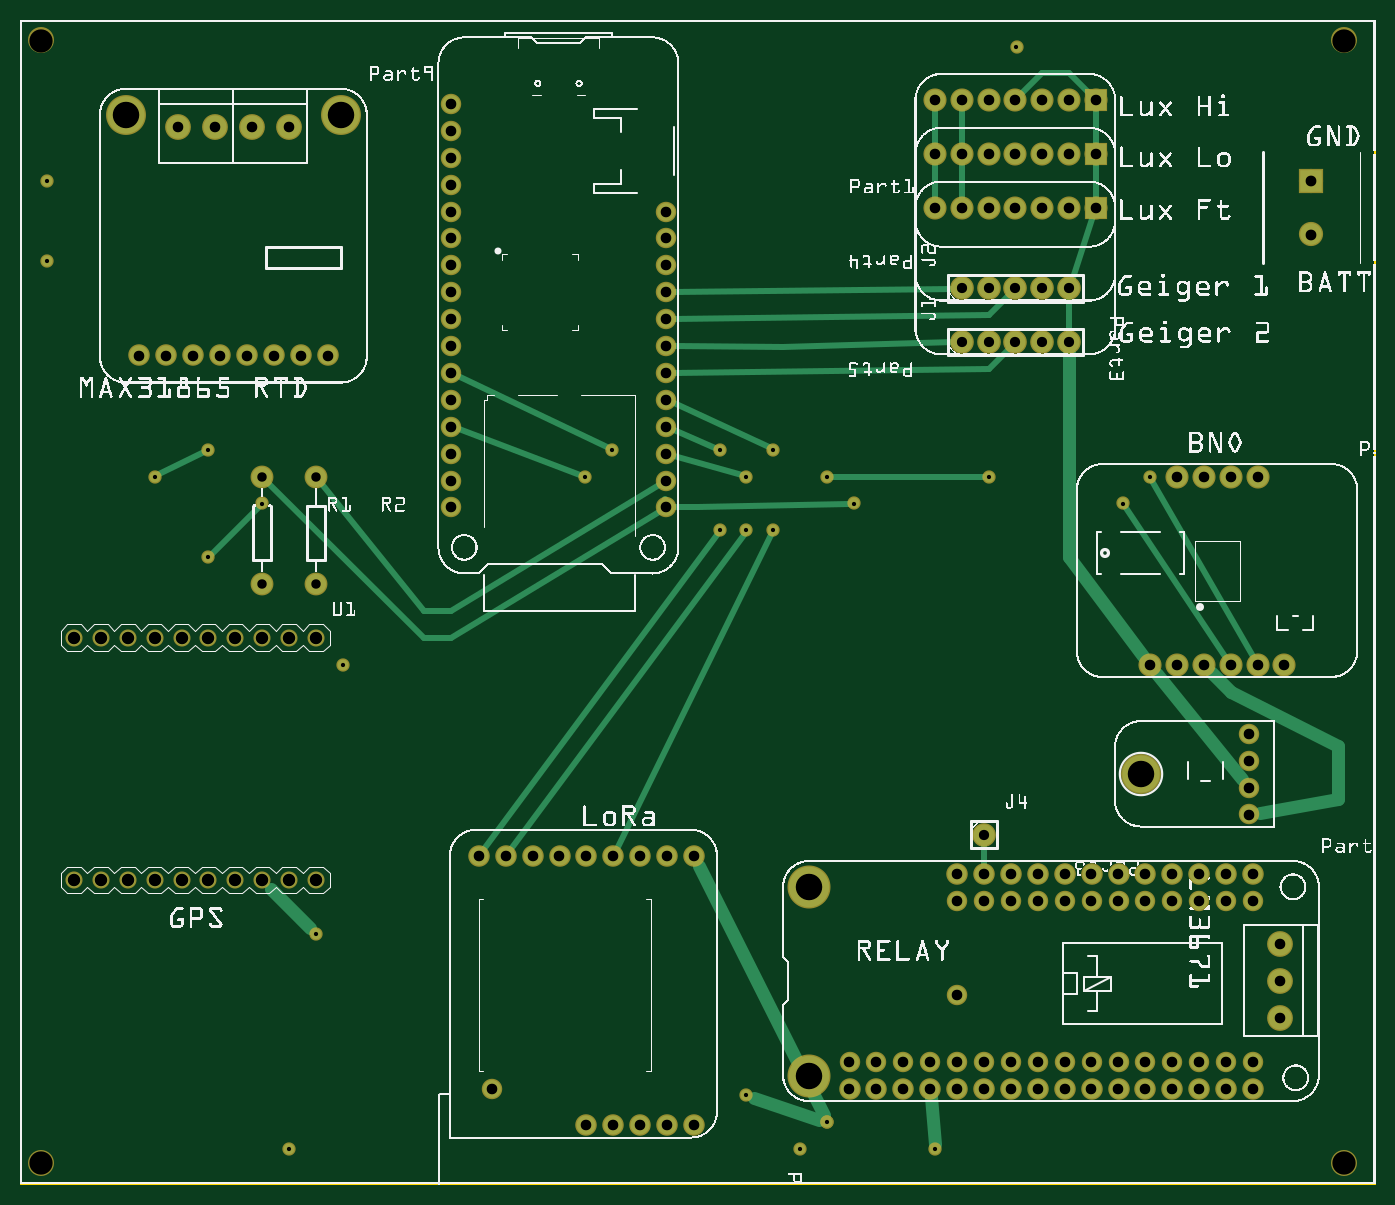
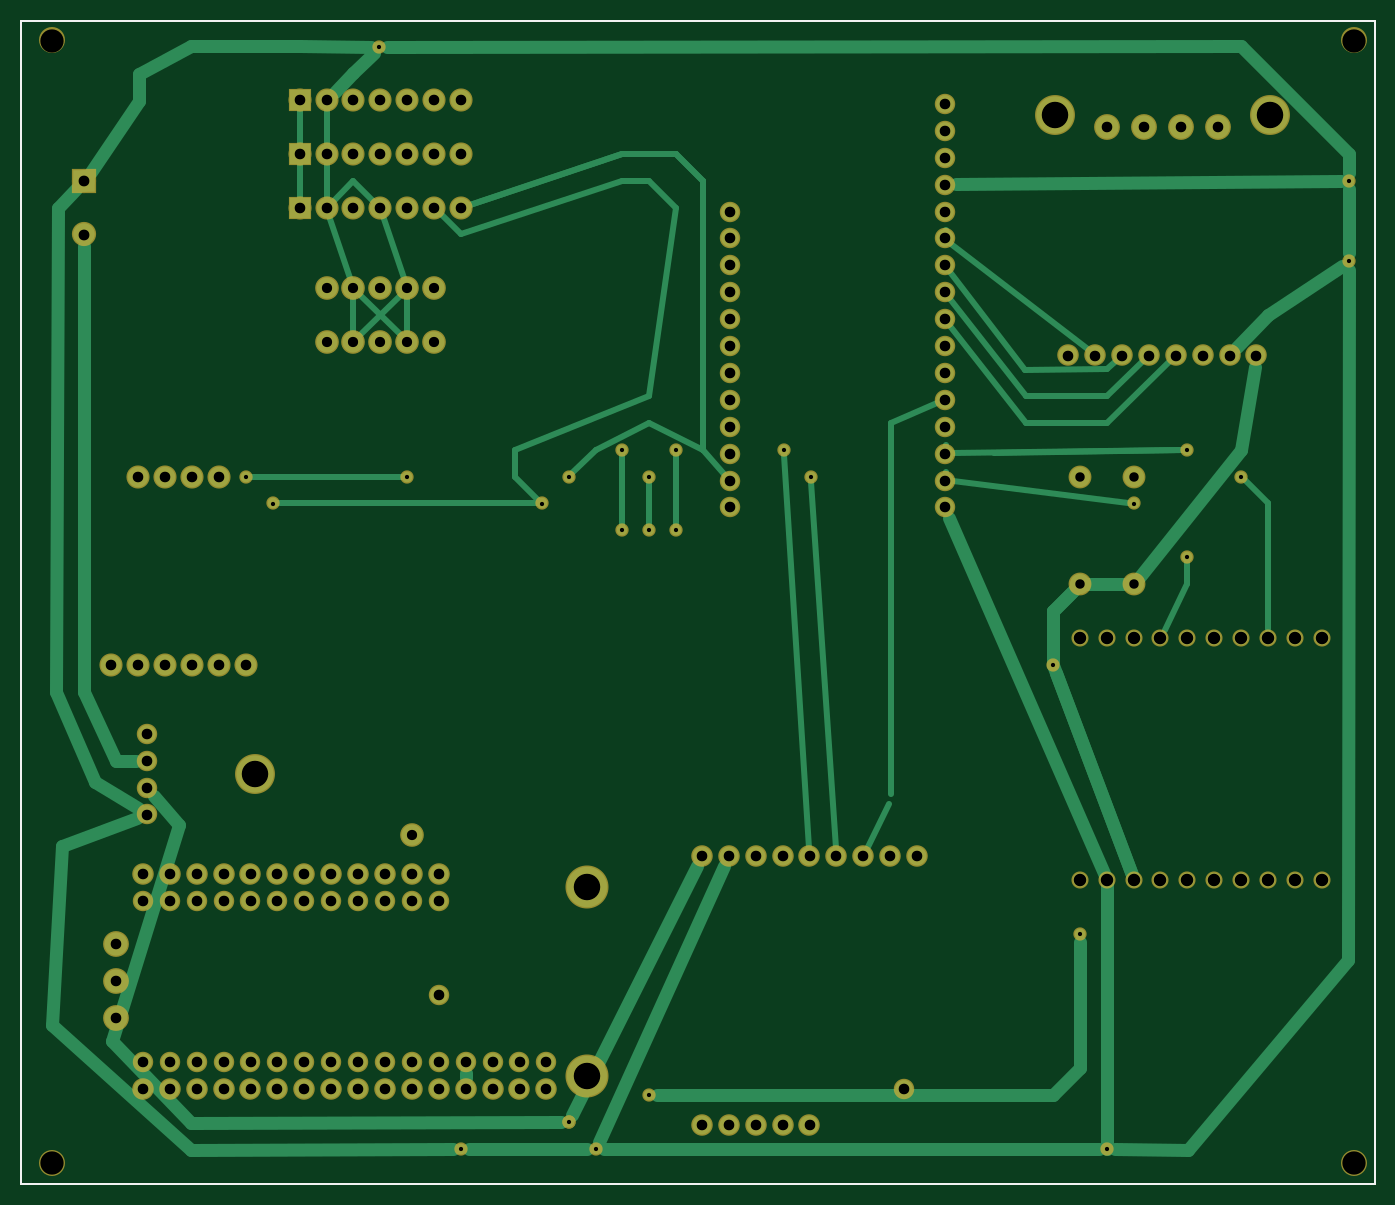
Circuit board: 8 layer files. Board 127.8 x 109.8 mm.
- outline: Package_contour.gm1 (370 bytes)
- bottom_copper: Package_copperBottom.gbl (8399 bytes)
- top_copper: Package_copperTop.gtl (6243 bytes)
- drill: Package_drill.txt (3582 bytes)
- bottom_mask: Package_maskBottom.gbs (4370 bytes)
- top_mask: Package_maskTop.gts (4370 bytes)
- bottom_silk: Package_silkBottom.gbo (360 bytes)
- top_silk: Package_silkTop.gto (1011573 bytes)

=== outline: Package_contour.gm1 ===
G04 MADE WITH FRITZING*
G04 WWW.FRITZING.ORG*
G04 DOUBLE SIDED*
G04 HOLES PLATED*
G04 CONTOUR ON CENTER OF CONTOUR VECTOR*
%ASAXBY*%
%FSLAX23Y23*%
%MOIN*%
%OFA0B0*%
%SFA1.0B1.0*%
%ADD10R,5.039380X4.330720*%
%ADD11C,0.008000*%
%ADD10C,0.008*%
%LNCONTOUR*%
G90*
G70*
G54D10*
G54D11*
X4Y4327D02*
X5035Y4327D01*
X5035Y4D01*
X4Y4D01*
X4Y4327D01*
D02*
G04 End of contour*
M02*
=== bottom_copper: Package_copperBottom.gbl (8399 bytes, source omitted) ===
=== top_copper: Package_copperTop.gtl (6243 bytes, source omitted) ===
=== drill: Package_drill.txt ===
; NON-PLATED HOLES START AT T1
; THROUGH (PLATED) HOLES START AT T100
M48
INCH
T1C0.086614
T100C0.035000
T101C0.040000
T102C0.098425
T103C0.015748
T104C0.046472
T105C0.039370
T106C0.038000
%
T1
X049212Y000805
X000787Y000805
X000787Y042538
X049212Y042538
T100
X011000Y026325
X009000Y026325
X009000Y022325
X011000Y022325
T101
X048000Y037325
X048000Y035325
T102
X029326Y004061
X011930Y039775
X003930Y039775
X041669Y015266
X029326Y011061
T103
X006999Y027325
X026000Y027325
X042000Y026325
X027000Y003325
X026000Y024325
X028000Y027325
X006999Y023325
X031000Y025325
X004999Y026325
X009999Y001325
X041000Y025325
X001000Y037325
X012000Y019325
X030000Y002325
X028000Y024325
X022000Y027325
X030000Y026325
X029000Y001325
X034000Y001325
X021000Y026325
X037037Y042288
X027000Y026325
X036000Y026325
X008999Y025325
X001000Y034325
X027000Y024325
X011000Y009325
T104
X005000Y011325
X011000Y011325
X004000Y011325
X004000Y020325
X003000Y020325
X011000Y020325
X009999Y011325
X002000Y020325
X006000Y011325
X006000Y020325
X005000Y020325
X002000Y011325
X009000Y011325
X009999Y020325
X003000Y011325
X008000Y020325
X008000Y011325
X007000Y020325
X009000Y020325
X007000Y011325
T105
X036826Y003561
X040000Y036325
X008622Y039325
X024015Y036183
X017547Y003573
X044826Y003561
X037000Y036325
X025047Y012223
X040826Y010561
X045826Y004561
X045000Y019325
X024015Y029184
X016015Y033183
X039826Y003561
X035826Y010561
X045826Y010561
X045669Y015766
X032826Y004561
X021047Y012223
X038826Y010561
X037826Y011561
X035826Y011561
X046826Y006203
X042000Y019325
X024015Y025183
X038826Y004561
X022047Y012223
X037826Y010561
X016015Y037183
X043826Y011561
X024047Y012223
X035000Y038325
X016015Y025183
X016015Y029184
X037826Y003561
X046000Y019325
X042826Y003561
X045669Y013766
X016015Y039183
X037826Y004561
X007430Y030825
X039000Y038325
X040000Y040325
X033826Y004561
X036826Y011561
X024047Y002223
X016015Y032184
X035826Y004561
X007250Y039325
X046826Y007581
X024015Y035183
X046826Y008959
X034826Y007061
X044000Y026325
X035000Y040325
X016015Y036183
X016015Y038183
X040000Y038325
X042826Y004561
X016015Y035183
X041826Y010561
X022047Y002223
X043826Y004561
X041826Y011561
X047000Y019325
X043826Y010561
X024015Y031184
X023047Y002223
X038826Y003561
X020047Y012223
X036000Y036325
X016015Y031184
X005430Y030825
X038000Y040325
X017047Y012223
X032826Y003561
X024015Y030184
X045669Y014766
X038000Y038325
X016015Y026183
X006430Y030825
X046000Y026325
X043000Y019325
X024015Y033183
X016015Y040183
X024015Y028183
X037000Y038325
X033826Y003561
X036000Y038325
X037000Y040325
X016015Y028183
X021047Y002223
X041826Y004561
X011430Y030825
X031826Y003561
X034826Y010561
X045669Y016766
X034000Y040325
X045826Y003561
X038826Y011561
X038000Y036325
X016015Y027183
X034000Y038325
X039000Y036325
X018047Y012223
X042826Y010561
X036826Y004561
X023047Y012223
X034826Y003561
X036000Y040325
X035826Y003561
X010430Y030825
X009430Y030825
X024015Y026183
X008430Y030825
X039826Y010561
X045826Y011561
X041826Y003561
X024015Y034183
X036826Y010561
X039826Y011561
X043826Y003561
X045000Y026325
X016015Y034183
X044826Y010561
X043000Y026325
X040826Y003561
X040826Y011561
X031826Y004561
X025047Y002223
X005872Y039325
X039000Y040325
X034000Y036325
X044826Y011561
X034826Y011561
X040826Y004561
X044826Y004561
X010000Y039325
X035000Y036325
X019047Y012223
X024015Y027183
X030826Y003561
X030826Y004561
X016015Y030184
X034826Y004561
X004430Y030825
X024015Y032184
X044000Y019325
X042826Y011561
X039826Y004561
T106
X036000Y031325
X035000Y031325
X039000Y031325
X035826Y013010
X038000Y031325
X035000Y033325
X037000Y031325
X036000Y033325
X039000Y033325
X037000Y033325
X038000Y033325
T00
M30

=== bottom_mask: Package_maskBottom.gbs ===
G04 MADE WITH FRITZING*
G04 WWW.FRITZING.ORG*
G04 DOUBLE SIDED*
G04 HOLES PLATED*
G04 CONTOUR ON CENTER OF CONTOUR VECTOR*
%ASAXBY*%
%FSLAX23Y23*%
%MOIN*%
%OFA0B0*%
%SFA1.0B1.0*%
%ADD10C,0.076000*%
%ADD11C,0.080000*%
%ADD12C,0.086000*%
%ADD13C,0.160000*%
%ADD14C,0.096000*%
%ADD15C,0.148425*%
%ADD16C,0.088000*%
%ADD17C,0.090000*%
%ADD18C,0.063528*%
%ADD19C,0.085000*%
%ADD20C,0.049370*%
%ADD21C,0.096614*%
%ADD22R,0.086000X0.086000*%
%ADD23R,0.090000X0.090000*%
%LNMASK0*%
G90*
G70*
G54D10*
X1602Y2518D03*
X1602Y2618D03*
X1602Y2718D03*
X1602Y2818D03*
X1602Y2918D03*
X1602Y3018D03*
X1602Y3118D03*
X1602Y3218D03*
X1602Y3318D03*
X1602Y3418D03*
X1602Y3518D03*
X1602Y3618D03*
X1602Y3718D03*
X1602Y3818D03*
X1602Y3918D03*
X1602Y4018D03*
X2402Y3618D03*
X2402Y3518D03*
X2402Y3418D03*
X2402Y3318D03*
X2402Y3218D03*
X2402Y3118D03*
X2402Y3018D03*
X2402Y2918D03*
X2402Y2818D03*
X2402Y2718D03*
X2402Y2618D03*
X2402Y2518D03*
G54D11*
X2505Y222D03*
X2405Y222D03*
X2305Y222D03*
X2205Y222D03*
X2105Y222D03*
G54D10*
X1755Y357D03*
G54D11*
X2505Y1222D03*
X2405Y1222D03*
X2305Y1222D03*
X2205Y1222D03*
X2105Y1222D03*
X2005Y1222D03*
X1905Y1222D03*
X1805Y1222D03*
X1705Y1222D03*
G54D12*
X4000Y3833D03*
X3900Y3833D03*
X3800Y3833D03*
X3700Y3833D03*
X3600Y3833D03*
X3500Y3833D03*
X3400Y3833D03*
X4000Y4033D03*
X3900Y4033D03*
X3800Y4033D03*
X3700Y4033D03*
X3600Y4033D03*
X3500Y4033D03*
X3400Y4033D03*
X4000Y3633D03*
X3900Y3633D03*
X3800Y3633D03*
X3700Y3633D03*
X3600Y3633D03*
X3500Y3633D03*
X3400Y3633D03*
X4200Y1933D03*
X4300Y1933D03*
X4400Y1933D03*
X4500Y1933D03*
X4600Y1933D03*
X4700Y1933D03*
X4300Y2633D03*
X4400Y2633D03*
X4500Y2633D03*
X4600Y2633D03*
G54D11*
X4283Y356D03*
G54D13*
X2933Y1106D03*
G54D11*
X4183Y1156D03*
G54D14*
X4683Y758D03*
G54D11*
X4583Y1156D03*
X3783Y1156D03*
G54D10*
X4583Y456D03*
X4483Y456D03*
X4383Y456D03*
X4283Y456D03*
G54D11*
X4083Y356D03*
G54D10*
X4183Y456D03*
G54D11*
X4483Y356D03*
G54D10*
X4083Y456D03*
G54D11*
X4383Y1156D03*
G54D10*
X3983Y456D03*
G54D11*
X3983Y1156D03*
G54D10*
X3883Y456D03*
G54D11*
X3583Y1156D03*
G54D10*
X3783Y456D03*
X3683Y456D03*
X3583Y456D03*
X3483Y456D03*
X3383Y456D03*
X3283Y456D03*
X3183Y456D03*
G54D11*
X3983Y356D03*
G54D10*
X3083Y456D03*
G54D11*
X4183Y356D03*
G54D10*
X3483Y706D03*
G54D11*
X4383Y356D03*
G54D10*
X3483Y1056D03*
G54D11*
X4583Y356D03*
G54D10*
X3583Y1056D03*
G54D11*
X4483Y1156D03*
G54D10*
X3683Y1056D03*
G54D11*
X4283Y1156D03*
G54D10*
X3783Y1056D03*
G54D11*
X4083Y1156D03*
G54D10*
X3883Y1056D03*
G54D11*
X3883Y1156D03*
G54D10*
X3983Y1056D03*
G54D11*
X3683Y1156D03*
G54D10*
X4083Y1056D03*
G54D11*
X3483Y1156D03*
G54D10*
X4183Y1056D03*
G54D13*
X2933Y406D03*
G54D10*
X4283Y1056D03*
X4383Y1056D03*
X4483Y1056D03*
X4583Y1056D03*
G54D11*
X3083Y356D03*
X3183Y356D03*
X3283Y356D03*
X3383Y356D03*
X3483Y356D03*
X3583Y356D03*
X3683Y356D03*
G54D14*
X4683Y896D03*
G54D11*
X3783Y356D03*
G54D14*
X4683Y620D03*
G54D11*
X3883Y356D03*
G54D15*
X4167Y1527D03*
G54D10*
X4567Y1677D03*
X4567Y1577D03*
X4567Y1477D03*
X4567Y1377D03*
G54D16*
X3500Y3333D03*
X3600Y3333D03*
X3700Y3333D03*
X3800Y3333D03*
X3900Y3333D03*
G54D17*
X4800Y3733D03*
X4800Y3533D03*
G54D18*
X200Y1133D03*
X300Y1133D03*
X400Y1133D03*
X500Y1133D03*
X600Y1133D03*
X700Y1133D03*
X800Y1133D03*
X900Y1133D03*
X1000Y1133D03*
X1100Y1133D03*
X200Y2033D03*
X300Y2033D03*
X400Y2033D03*
X500Y2033D03*
X600Y2033D03*
X700Y2033D03*
X800Y2033D03*
X900Y2033D03*
X1000Y2033D03*
X1100Y2033D03*
G54D16*
X3583Y1301D03*
X3500Y3133D03*
X3600Y3133D03*
X3700Y3133D03*
X3800Y3133D03*
X3900Y3133D03*
G54D14*
X587Y3933D03*
G54D15*
X393Y3978D03*
G54D14*
X862Y3933D03*
G54D11*
X443Y3083D03*
X543Y3083D03*
G54D15*
X1193Y3978D03*
G54D11*
X643Y3083D03*
X743Y3083D03*
X843Y3083D03*
X943Y3083D03*
X1043Y3083D03*
X1143Y3083D03*
G54D14*
X1000Y3933D03*
X725Y3933D03*
G54D19*
X900Y2633D03*
X900Y2233D03*
X1100Y2633D03*
X1100Y2233D03*
G54D20*
X1100Y933D03*
X2700Y333D03*
X3000Y233D03*
X500Y2633D03*
X700Y2733D03*
X900Y2533D03*
X700Y2333D03*
X4200Y2633D03*
X2100Y2633D03*
X2200Y2733D03*
X2700Y2433D03*
X2700Y2633D03*
X2600Y2733D03*
X2600Y2433D03*
X2800Y2733D03*
X2800Y2433D03*
X3000Y2633D03*
X3100Y2533D03*
X4100Y2533D03*
X3600Y2633D03*
X2900Y133D03*
X1000Y133D03*
X100Y3433D03*
X100Y3733D03*
X3704Y4229D03*
X1200Y1933D03*
G54D21*
X79Y4254D03*
X79Y81D03*
X4921Y4254D03*
X4921Y81D03*
G54D20*
X3000Y233D03*
X3400Y133D03*
G54D22*
X4000Y3833D03*
X4000Y4033D03*
X4000Y3633D03*
G54D23*
X4800Y3733D03*
G04 End of Mask0*
M02*
=== top_mask: Package_maskTop.gts ===
G04 MADE WITH FRITZING*
G04 WWW.FRITZING.ORG*
G04 DOUBLE SIDED*
G04 HOLES PLATED*
G04 CONTOUR ON CENTER OF CONTOUR VECTOR*
%ASAXBY*%
%FSLAX23Y23*%
%MOIN*%
%OFA0B0*%
%SFA1.0B1.0*%
%ADD10C,0.076000*%
%ADD11C,0.080000*%
%ADD12C,0.086000*%
%ADD13C,0.160000*%
%ADD14C,0.096000*%
%ADD15C,0.148425*%
%ADD16C,0.088000*%
%ADD17C,0.090000*%
%ADD18C,0.063528*%
%ADD19C,0.085000*%
%ADD20C,0.049370*%
%ADD21C,0.096614*%
%ADD22R,0.086000X0.086000*%
%ADD23R,0.090000X0.090000*%
%LNMASK1*%
G90*
G70*
G54D10*
X1602Y2518D03*
X1602Y2618D03*
X1602Y2718D03*
X1602Y2818D03*
X1602Y2918D03*
X1602Y3018D03*
X1602Y3118D03*
X1602Y3218D03*
X1602Y3318D03*
X1602Y3418D03*
X1602Y3518D03*
X1602Y3618D03*
X1602Y3718D03*
X1602Y3818D03*
X1602Y3918D03*
X1602Y4018D03*
X2402Y3618D03*
X2402Y3518D03*
X2402Y3418D03*
X2402Y3318D03*
X2402Y3218D03*
X2402Y3118D03*
X2402Y3018D03*
X2402Y2918D03*
X2402Y2818D03*
X2402Y2718D03*
X2402Y2618D03*
X2402Y2518D03*
G54D11*
X2505Y222D03*
X2405Y222D03*
X2305Y222D03*
X2205Y222D03*
X2105Y222D03*
G54D10*
X1755Y357D03*
G54D11*
X2505Y1222D03*
X2405Y1222D03*
X2305Y1222D03*
X2205Y1222D03*
X2105Y1222D03*
X2005Y1222D03*
X1905Y1222D03*
X1805Y1222D03*
X1705Y1222D03*
G54D12*
X4000Y3833D03*
X3900Y3833D03*
X3800Y3833D03*
X3700Y3833D03*
X3600Y3833D03*
X3500Y3833D03*
X3400Y3833D03*
X4000Y4033D03*
X3900Y4033D03*
X3800Y4033D03*
X3700Y4033D03*
X3600Y4033D03*
X3500Y4033D03*
X3400Y4033D03*
X4000Y3633D03*
X3900Y3633D03*
X3800Y3633D03*
X3700Y3633D03*
X3600Y3633D03*
X3500Y3633D03*
X3400Y3633D03*
X4200Y1933D03*
X4300Y1933D03*
X4400Y1933D03*
X4500Y1933D03*
X4600Y1933D03*
X4700Y1933D03*
X4300Y2633D03*
X4400Y2633D03*
X4500Y2633D03*
X4600Y2633D03*
G54D11*
X4283Y356D03*
G54D13*
X2933Y1106D03*
G54D11*
X4183Y1156D03*
G54D14*
X4683Y758D03*
G54D11*
X4583Y1156D03*
X3783Y1156D03*
G54D10*
X4583Y456D03*
X4483Y456D03*
X4383Y456D03*
X4283Y456D03*
G54D11*
X4083Y356D03*
G54D10*
X4183Y456D03*
G54D11*
X4483Y356D03*
G54D10*
X4083Y456D03*
G54D11*
X4383Y1156D03*
G54D10*
X3983Y456D03*
G54D11*
X3983Y1156D03*
G54D10*
X3883Y456D03*
G54D11*
X3583Y1156D03*
G54D10*
X3783Y456D03*
X3683Y456D03*
X3583Y456D03*
X3483Y456D03*
X3383Y456D03*
X3283Y456D03*
X3183Y456D03*
G54D11*
X3983Y356D03*
G54D10*
X3083Y456D03*
G54D11*
X4183Y356D03*
G54D10*
X3483Y706D03*
G54D11*
X4383Y356D03*
G54D10*
X3483Y1056D03*
G54D11*
X4583Y356D03*
G54D10*
X3583Y1056D03*
G54D11*
X4483Y1156D03*
G54D10*
X3683Y1056D03*
G54D11*
X4283Y1156D03*
G54D10*
X3783Y1056D03*
G54D11*
X4083Y1156D03*
G54D10*
X3883Y1056D03*
G54D11*
X3883Y1156D03*
G54D10*
X3983Y1056D03*
G54D11*
X3683Y1156D03*
G54D10*
X4083Y1056D03*
G54D11*
X3483Y1156D03*
G54D10*
X4183Y1056D03*
G54D13*
X2933Y406D03*
G54D10*
X4283Y1056D03*
X4383Y1056D03*
X4483Y1056D03*
X4583Y1056D03*
G54D11*
X3083Y356D03*
X3183Y356D03*
X3283Y356D03*
X3383Y356D03*
X3483Y356D03*
X3583Y356D03*
X3683Y356D03*
G54D14*
X4683Y896D03*
G54D11*
X3783Y356D03*
G54D14*
X4683Y620D03*
G54D11*
X3883Y356D03*
G54D15*
X4167Y1527D03*
G54D10*
X4567Y1677D03*
X4567Y1577D03*
X4567Y1477D03*
X4567Y1377D03*
G54D16*
X3500Y3333D03*
X3600Y3333D03*
X3700Y3333D03*
X3800Y3333D03*
X3900Y3333D03*
G54D17*
X4800Y3733D03*
X4800Y3533D03*
G54D18*
X200Y1133D03*
X300Y1133D03*
X400Y1133D03*
X500Y1133D03*
X600Y1133D03*
X700Y1133D03*
X800Y1133D03*
X900Y1133D03*
X1000Y1133D03*
X1100Y1133D03*
X200Y2033D03*
X300Y2033D03*
X400Y2033D03*
X500Y2033D03*
X600Y2033D03*
X700Y2033D03*
X800Y2033D03*
X900Y2033D03*
X1000Y2033D03*
X1100Y2033D03*
G54D16*
X3583Y1301D03*
X3500Y3133D03*
X3600Y3133D03*
X3700Y3133D03*
X3800Y3133D03*
X3900Y3133D03*
G54D14*
X587Y3933D03*
G54D15*
X393Y3978D03*
G54D14*
X862Y3933D03*
G54D11*
X443Y3083D03*
X543Y3083D03*
G54D15*
X1193Y3978D03*
G54D11*
X643Y3083D03*
X743Y3083D03*
X843Y3083D03*
X943Y3083D03*
X1043Y3083D03*
X1143Y3083D03*
G54D14*
X1000Y3933D03*
X725Y3933D03*
G54D19*
X900Y2633D03*
X900Y2233D03*
X1100Y2633D03*
X1100Y2233D03*
G54D20*
X1100Y933D03*
X2700Y333D03*
X3000Y233D03*
X500Y2633D03*
X700Y2733D03*
X900Y2533D03*
X700Y2333D03*
X4200Y2633D03*
X2100Y2633D03*
X2200Y2733D03*
X2700Y2433D03*
X2700Y2633D03*
X2600Y2733D03*
X2600Y2433D03*
X2800Y2733D03*
X2800Y2433D03*
X3000Y2633D03*
X3100Y2533D03*
X4100Y2533D03*
X3600Y2633D03*
X2900Y133D03*
X1000Y133D03*
X100Y3433D03*
X100Y3733D03*
X3704Y4229D03*
X1200Y1933D03*
G54D21*
X79Y4254D03*
X79Y81D03*
X4921Y4254D03*
X4921Y81D03*
G54D20*
X3000Y233D03*
X3400Y133D03*
G54D22*
X4000Y3833D03*
X4000Y4033D03*
X4000Y3633D03*
G54D23*
X4800Y3733D03*
G04 End of Mask1*
M02*
=== bottom_silk: Package_silkBottom.gbo ===
G04 MADE WITH FRITZING*
G04 WWW.FRITZING.ORG*
G04 DOUBLE SIDED*
G04 HOLES PLATED*
G04 CONTOUR ON CENTER OF CONTOUR VECTOR*
%ASAXBY*%
%FSLAX23Y23*%
%MOIN*%
%OFA0B0*%
%SFA1.0B1.0*%
%ADD10R,5.039380X4.330720X5.023380X4.314720*%
%ADD11C,0.008000*%
%LNSILK0*%
G90*
G70*
G54D11*
X4Y4327D02*
X5035Y4327D01*
X5035Y4D01*
X4Y4D01*
X4Y4327D01*
D02*
G04 End of Silk0*
M02*
=== top_silk: Package_silkTop.gto (1011573 bytes, source omitted) ===
